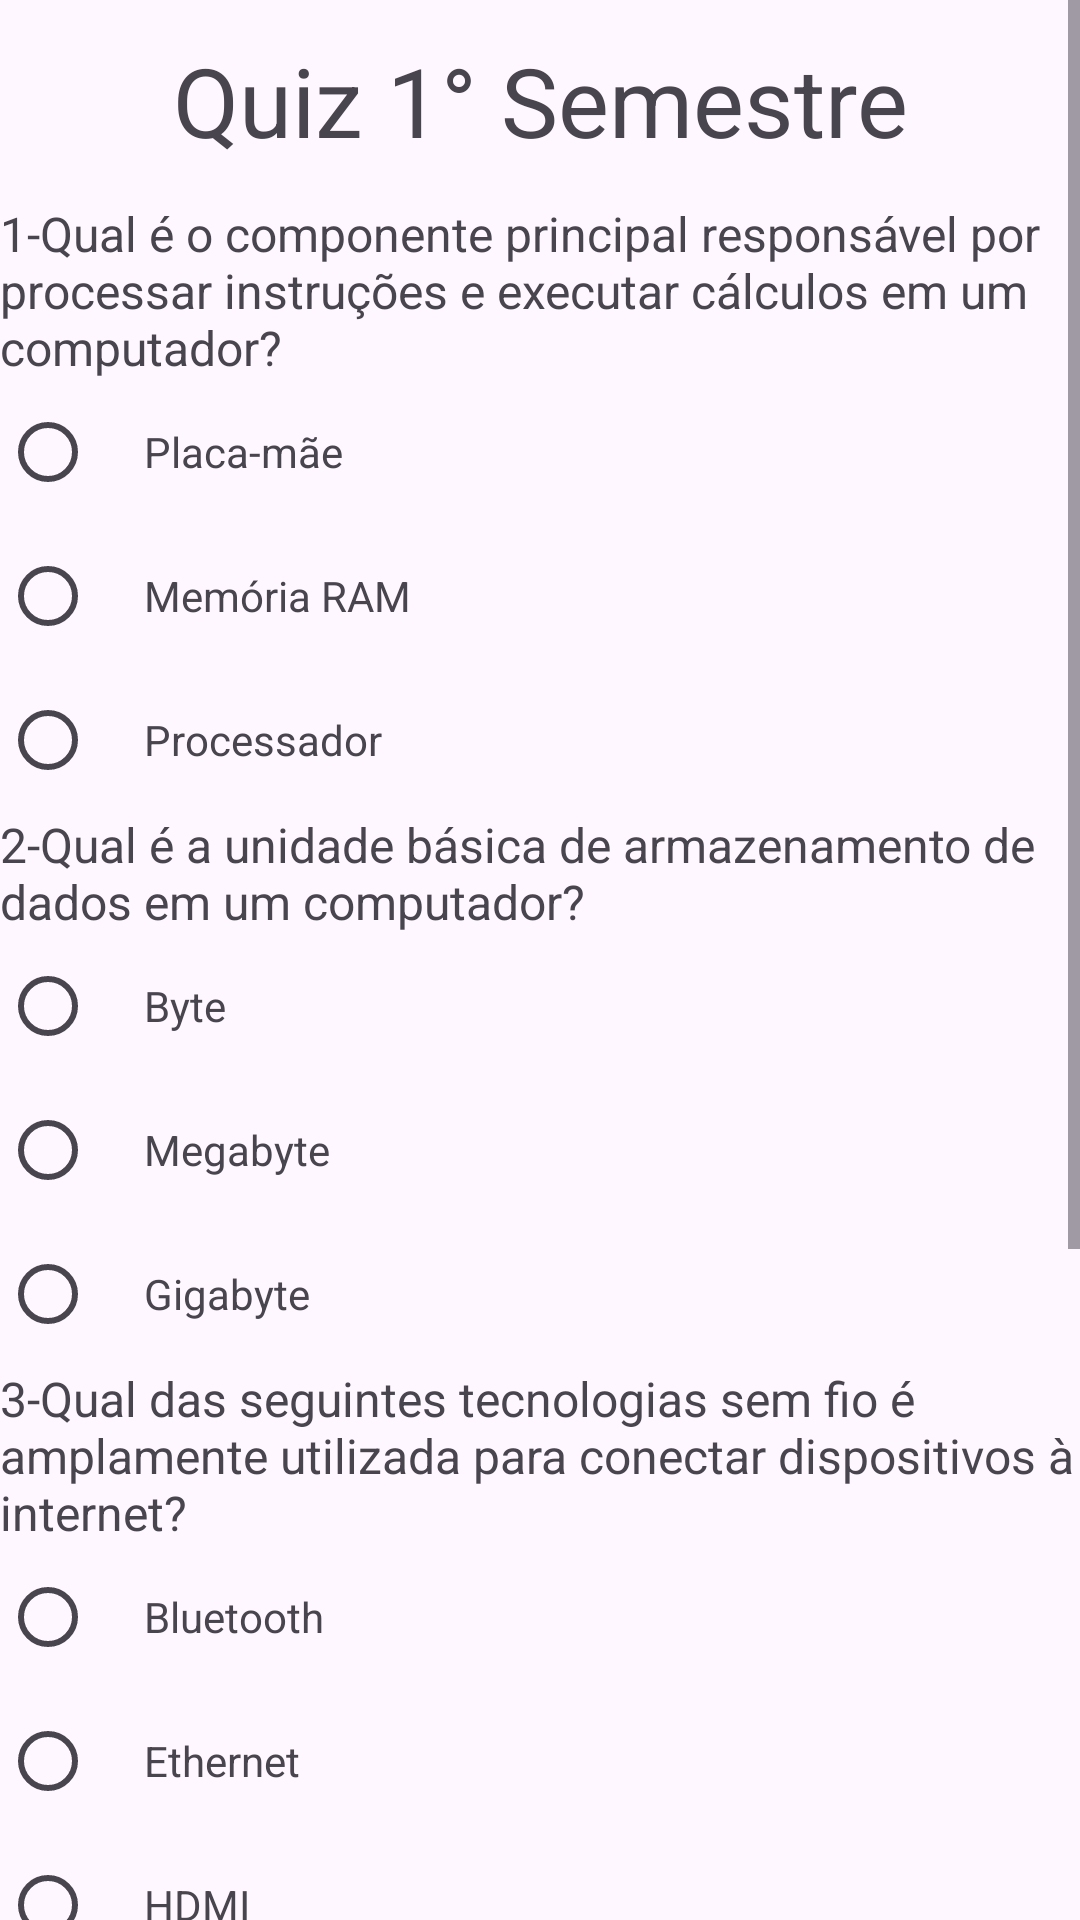

Produce the Android XML layout that renders to this screen, including the resource entries it uses.
<!-- AndroidManifest.xml: application theme Theme.TourTech -->
<!-- res/layout/activity_quiz_primeiro_semestre.xml -->
<?xml version="1.0" encoding="utf-8"?>
<ScrollView xmlns:android="http://schemas.android.com/apk/res/android"
    xmlns:app="http://schemas.android.com/apk/res-auto"
    xmlns:tools="http://schemas.android.com/tools"
    android:layout_width="match_parent"
    android:layout_height="match_parent"
    android:layout_margin="12dp"
    tools:context=".QuizPrimeiroSemestre">

    <LinearLayout
        android:layout_width="match_parent"
        android:layout_height="match_parent"
        android:orientation="vertical">
        <TextView
            android:layout_width="match_parent"
            android:layout_height="wrap_content"
            android:text="Quiz 1° Semestre"
            android:textSize="32dp"
            android:gravity="center"
            android:layout_margin="12dp"/>
        <TextView
            android:layout_width="match_parent"
            android:layout_height="wrap_content"
            android:text="1-Qual é o componente principal responsável por processar instruções e executar cálculos em um computador?"
            android:textSize="16dp"/>
        <RadioGroup
            android:layout_width="match_parent"
            android:layout_height="wrap_content">
            <LinearLayout
                android:layout_width="match_parent"
                android:layout_height="wrap_content"
                android:orientation="horizontal">

                <RadioButton
                    android:layout_width="wrap_content"
                    android:layout_height="wrap_content"/>
                <TextView
                    android:layout_width="match_parent"
                    android:layout_height="wrap_content"
                    android:text="Placa-mãe"/>
            </LinearLayout>
            <LinearLayout
                android:layout_width="match_parent"
                android:layout_height="wrap_content"
                android:orientation="horizontal">

                <RadioButton
                    android:layout_width="wrap_content"
                    android:layout_height="wrap_content"/>
                <TextView
                    android:layout_width="match_parent"
                    android:layout_height="wrap_content"
                    android:text="Memória RAM"/>
            </LinearLayout>
            <LinearLayout
                android:layout_width="match_parent"
                android:layout_height="wrap_content"
                android:orientation="horizontal">

                <RadioButton
                    android:layout_width="wrap_content"
                    android:layout_height="wrap_content"/>
                <TextView
                    android:layout_width="match_parent"
                    android:layout_height="wrap_content"
                    android:text="Processador"/>
            </LinearLayout>
        </RadioGroup>
        <TextView
            android:layout_width="match_parent"
            android:layout_height="wrap_content"
            android:text="2-Qual é a unidade básica de armazenamento de dados em um computador?"
            android:textSize="16dp"/>
        <RadioGroup
            android:layout_width="match_parent"
            android:layout_height="wrap_content">
            <LinearLayout
                android:layout_width="match_parent"
                android:layout_height="wrap_content"
                android:orientation="horizontal">

                <RadioButton
                    android:layout_width="wrap_content"
                    android:layout_height="wrap_content"/>
                <TextView
                    android:layout_width="match_parent"
                    android:layout_height="wrap_content"
                    android:text="Byte"/>
            </LinearLayout>
            <LinearLayout
                android:layout_width="match_parent"
                android:layout_height="wrap_content"
                android:orientation="horizontal">

                <RadioButton
                    android:layout_width="wrap_content"
                    android:layout_height="wrap_content"/>
                <TextView
                    android:layout_width="match_parent"
                    android:layout_height="wrap_content"
                    android:text="Megabyte"/>
            </LinearLayout>
            <LinearLayout
                android:layout_width="match_parent"
                android:layout_height="wrap_content"
                android:orientation="horizontal">

                <RadioButton
                    android:layout_width="wrap_content"
                    android:layout_height="wrap_content"/>
                <TextView
                    android:layout_width="match_parent"
                    android:layout_height="wrap_content"
                    android:text="Gigabyte"/>
            </LinearLayout>
        </RadioGroup>
        <TextView
            android:layout_width="match_parent"
            android:layout_height="wrap_content"
            android:text="3-Qual das seguintes tecnologias sem fio é amplamente utilizada para conectar dispositivos à internet?"
            android:textSize="16dp"/>
        <RadioGroup
            android:layout_width="match_parent"
            android:layout_height="wrap_content">
            <LinearLayout
                android:layout_width="match_parent"
                android:layout_height="wrap_content"
                android:orientation="horizontal">

                <RadioButton
                    android:layout_width="wrap_content"
                    android:layout_height="wrap_content"/>
                <TextView
                    android:layout_width="match_parent"
                    android:layout_height="wrap_content"
                    android:text="Bluetooth"/>
            </LinearLayout>
            <LinearLayout
                android:layout_width="match_parent"
                android:layout_height="wrap_content"
                android:orientation="horizontal">

                <RadioButton
                    android:layout_width="wrap_content"
                    android:layout_height="wrap_content"/>
                <TextView
                    android:layout_width="match_parent"
                    android:layout_height="wrap_content"
                    android:text="Ethernet"/>
            </LinearLayout>
            <LinearLayout
                android:layout_width="match_parent"
                android:layout_height="wrap_content"
                android:orientation="horizontal">

                <RadioButton
                    android:layout_width="wrap_content"
                    android:layout_height="wrap_content"/>
                <TextView
                    android:layout_width="match_parent"
                    android:layout_height="wrap_content"
                    android:text="HDMI"/>
            </LinearLayout>
        </RadioGroup>
        <TextView
            android:layout_width="match_parent"
            android:layout_height="wrap_content"
            android:text="4-O que significa a sigla CPU em relação a um computador?"
            android:textSize="16dp"/>
        <RadioGroup
            android:layout_width="match_parent"
            android:layout_height="wrap_content">
            <LinearLayout
                android:layout_width="match_parent"
                android:layout_height="wrap_content"
                android:orientation="horizontal">

                <RadioButton
                    android:layout_width="wrap_content"
                    android:layout_height="wrap_content"/>
                <TextView
                    android:layout_width="match_parent"
                    android:layout_height="wrap_content"
                    android:text="Central Power Unit"/>
            </LinearLayout>
            <LinearLayout
                android:layout_width="match_parent"
                android:layout_height="wrap_content"
                android:orientation="horizontal">

                <RadioButton
                    android:layout_width="wrap_content"
                    android:layout_height="wrap_content"/>
                <TextView
                    android:layout_width="match_parent"
                    android:layout_height="wrap_content"
                    android:text="Computer Processing Unit"/>
            </LinearLayout>
            <LinearLayout
                android:layout_width="match_parent"
                android:layout_height="wrap_content"
                android:orientation="horizontal">

                <RadioButton
                    android:layout_width="wrap_content"
                    android:layout_height="wrap_content"/>
                <TextView
                    android:layout_width="match_parent"
                    android:layout_height="wrap_content"
                    android:text="Central Processing Unit"/>
            </LinearLayout>
        </RadioGroup>
        <Button
            android:layout_width="match_parent"
            android:layout_height="wrap_content"
            android:text="Enviar"
            android:layout_margin="20dp"/>
        <Button
            android:id="@+id/btnVoltar"
            android:layout_width="match_parent"
            android:layout_height="52dp"
            android:text="Voltar"
            android:layout_marginLeft="20dp"
            android:layout_marginRight="20dp"/>


    </LinearLayout>


</ScrollView>
<!-- resources referenced by this layout -->
<resources>
  <style name="Theme.TourTech" parent="Base.Theme.TourTech" />
  <style name="Base.Theme.TourTech" parent="Theme.Material3.DayNight.NoActionBar">
          
          
      </style>
</resources>
